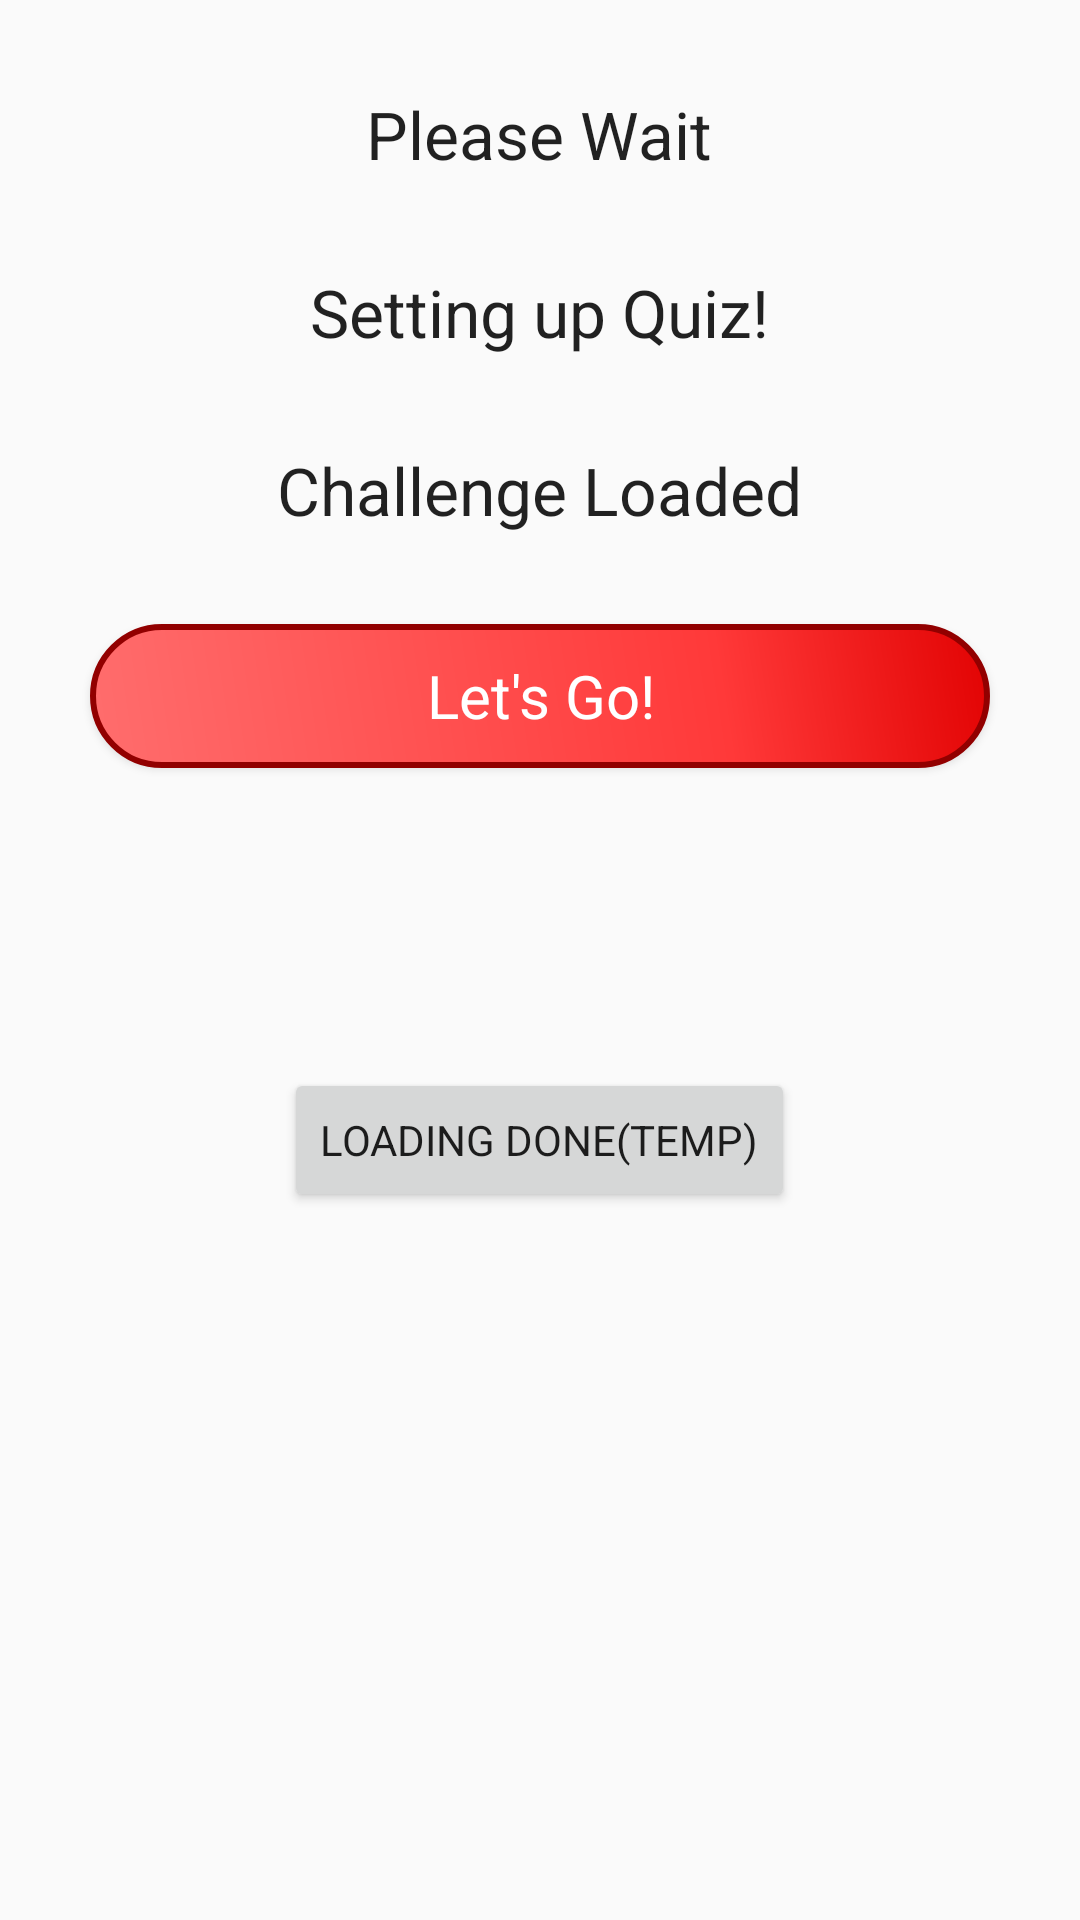

Layout XML and referenced resources for this Android screen:
<!-- AndroidManifest.xml: application theme AppTheme -->
<!-- res/layout/activity_waiting_for_approval.xml -->
<?xml version="1.0" encoding="utf-8"?>
<LinearLayout xmlns:android="http://schemas.android.com/apk/res/android"
    xmlns:tools="http://schemas.android.com/tools"
    android:id="@+id/activity_waiting_for_approval"
    android:layout_width="match_parent"
    android:layout_height="match_parent"
    android:orientation="vertical"
    android:paddingBottom="@dimen/activity_vertical_margin"
    android:paddingLeft="@dimen/activity_horizontal_margin"
    android:paddingRight="@dimen/activity_horizontal_margin"
    android:paddingTop="@dimen/activity_vertical_margin"
    tools:context="com.example.piyush0.questionoftheday.activities.WaitingForApprovalActivity">

    <LinearLayout
        android:layout_gravity="center"
        android:id="@+id/activity_waiting_for_approval_waiting_layout"
        android:layout_width="wrap_content"
        android:layout_height="wrap_content"
        android:orientation="vertical">

        <TextView
            android:layout_width="wrap_content"
            android:layout_height="wrap_content"
            android:layout_gravity="center"
            android:layout_marginTop="30dp"
            android:text="Please Wait"
            android:textAppearance="@style/Base.TextAppearance.AppCompat.Large" />

        <TextView
            android:layout_width="wrap_content"
            android:layout_height="wrap_content"
            android:layout_gravity="center"
            android:layout_marginTop="30dp"
            android:text="Setting up Quiz!"
            android:textAppearance="@style/Base.TextAppearance.AppCompat.Large" />
    </LinearLayout>

    <LinearLayout
        android:layout_gravity="center"
        android:id="@+id/activity_waiting_for_approval_loading_done_layout"
        android:layout_width="wrap_content"
        android:layout_height="wrap_content"
        android:orientation="vertical">

        <TextView
            android:layout_width="wrap_content"
            android:layout_height="wrap_content"
            android:layout_gravity="center"
            android:layout_marginTop="30dp"
            android:text="Challenge Loaded"
            android:textAppearance="@style/Base.TextAppearance.AppCompat.Large" />

    </LinearLayout>


    <Button
        android:id="@+id/activity_waiting_for_approval_btn_letsGo"
        android:layout_width="300dp"
        android:layout_height="wrap_content"
        android:layout_gravity="center"
        android:layout_marginTop="30dp"
        android:text="Let's Go!"
        android:textAppearance="@style/Widget.AppCompat.Button.Colored"
        android:textColor="#FFFFFF"
        android:textSize="20sp"
        android:background="@drawable/button_shape"/>

    <Button
        android:layout_marginTop="100dp"
        android:layout_gravity="center"
        android:text="Loading Done(Temp)"
        android:id="@+id/btn_temp"
        android:layout_width="wrap_content"
        android:layout_height="wrap_content" />


</LinearLayout>
<!-- resources referenced by this layout -->
<resources>
  <!-- drawable button_shape (drawable) -->
  <?xml version="1.0" encoding="utf-8"?>
  <shape xmlns:android="http://schemas.android.com/apk/res/android" android:shape="rectangle" >
      <corners
          android:topLeftRadius="30dp"
          android:topRightRadius="30dp"
          android:bottomLeftRadius="30dp"
          android:bottomRightRadius="30dp"
          />
      <gradient
          android:angle="45"
          android:centerX="70%"
          android:centerColor="#FF3939"
          android:startColor="#FF6D6D"
          android:endColor="#e20303"
          android:type="linear"
          />
      <padding
          android:left="0dp"
          android:top="0dp"
          android:right="0dp"
          android:bottom="0dp"
          />
      <stroke
          android:width="2dp"
          android:color="#920000"
          />
  </shape>
  <style name="AppTheme" parent="Theme.AppCompat.Light.DarkActionBar">
          
          <item name="colorPrimary">@color/colorPrimary</item>
          <item name="colorPrimaryDark">@color/colorPrimaryDark</item>
          <item name="colorAccent">@color/colorAccent</item>
          <item name="android:typeface">sans</item>
      </style>
  <color name="colorPrimary">#Fc4f4f</color>
  <color name="colorPrimaryDark">#303F9F</color>
  <color name="colorAccent">#FF4081</color>
</resources>
